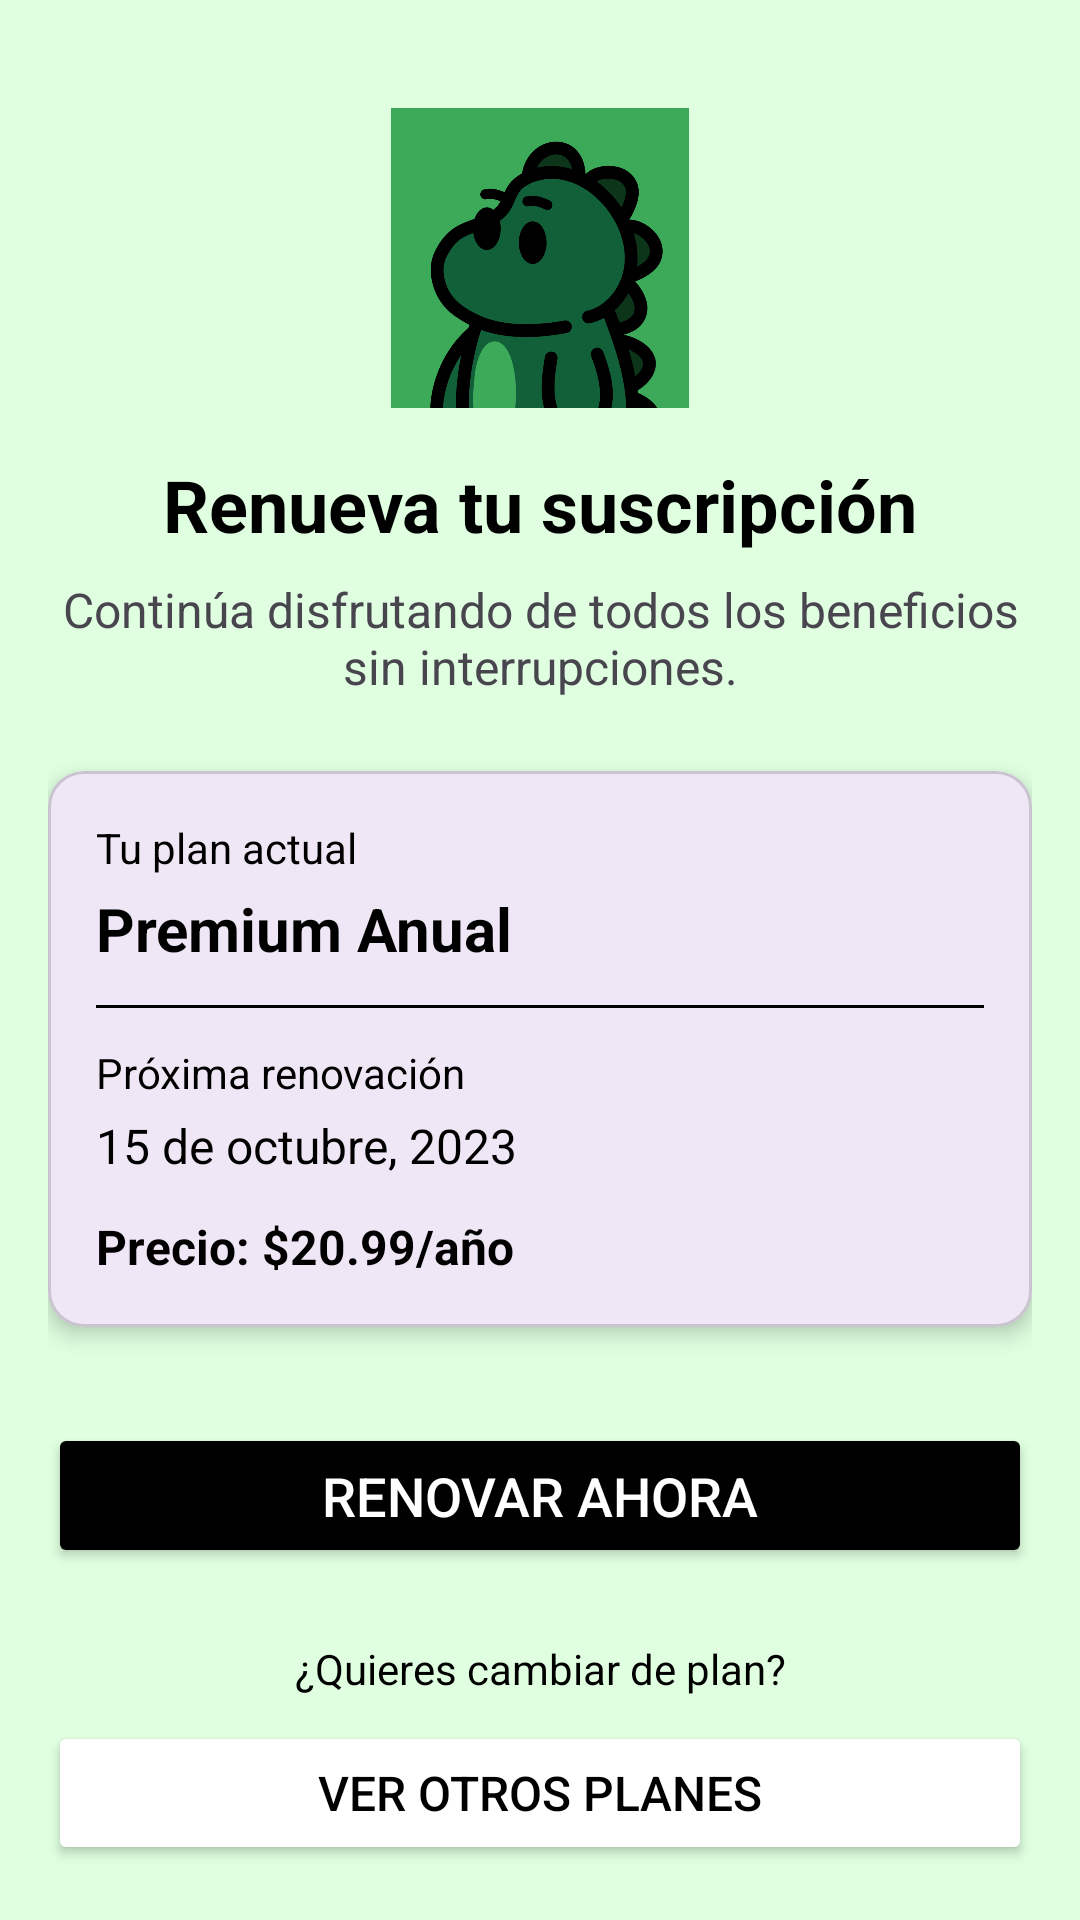

The Android layout XML behind this screen, and the referenced resources:
<!-- AndroidManifest.xml: application theme Theme.Gamebox -->
<!-- res/layout/activity_renewsubscription.xml -->
<?xml version="1.0" encoding="utf-8"?>
<ScrollView xmlns:android="http://schemas.android.com/apk/res/android"
    xmlns:app="http://schemas.android.com/apk/res-auto"
    xmlns:tools="http://schemas.android.com/tools"
    android:layout_width="match_parent"
    android:layout_height="match_parent"
    android:background="#DFFFE0"
    android:padding="16dp">

    <LinearLayout
        android:layout_width="match_parent"
        android:layout_height="wrap_content"
        android:orientation="vertical"
        android:gravity="center_horizontal">

        
        <ImageView
            android:layout_width="100dp"
            android:layout_height="100dp"
            android:src="@drawable/avatar"
            android:layout_marginTop="20dp"
            android:contentDescription="@string/app_logo" />

        
        <TextView
            android:layout_width="match_parent"
            android:layout_height="wrap_content"
            android:text="Renueva tu suscripción"
            android:textColor="@color/black"
            android:textSize="24sp"
            android:textStyle="bold"
            android:gravity="center"
            android:layout_marginTop="16dp" />

        
        <TextView
            android:layout_width="match_parent"
            android:layout_height="wrap_content"
            android:text="Continúa disfrutando de todos los beneficios sin interrupciones."
            android:textColor="@color/gray_700"
            android:textSize="16sp"
            android:gravity="center"
            android:layout_marginTop="8dp"
            android:layout_marginBottom="24dp" />

        
        <com.google.android.material.card.MaterialCardView
            android:layout_width="match_parent"
            android:layout_height="wrap_content"
            app:cardElevation="4dp"
            app:cardCornerRadius="12dp"
            android:layout_marginBottom="24dp">

            <LinearLayout
                android:layout_width="match_parent"
                android:layout_height="wrap_content"
                android:orientation="vertical"
                android:padding="16dp">

                <TextView
                    android:layout_width="match_parent"
                    android:layout_height="wrap_content"
                    android:text="Tu plan actual"
                    android:textColor="@color/black"
                    android:textSize="14sp" />

                <TextView
                    android:layout_width="match_parent"
                    android:layout_height="wrap_content"
                    android:text="Premium Anual"
                    android:textColor="@color/black"
                    android:textSize="20sp"
                    android:textStyle="bold"
                    android:layout_marginTop="4dp" />

                <View
                    android:layout_width="match_parent"
                    android:layout_height="1dp"
                    android:background="@color/black"
                    android:layout_marginVertical="12dp" />

                <TextView
                    android:layout_width="match_parent"
                    android:layout_height="wrap_content"
                    android:text="Próxima renovación"
                    android:textColor="@color/black"
                    android:textSize="14sp" />

                <TextView
                    android:layout_width="match_parent"
                    android:layout_height="wrap_content"
                    android:text="15 de octubre, 2023"
                    android:textColor="@color/black"
                    android:textSize="16sp"
                    android:layout_marginTop="4dp" />

                <TextView
                    android:layout_width="match_parent"
                    android:layout_height="wrap_content"
                    android:text="Precio: $20.99/año"
                    android:textColor="@color/black"
                    android:textSize="16sp"
                    android:textStyle="bold"
                    android:layout_marginTop="12dp" />
            </LinearLayout>
        </com.google.android.material.card.MaterialCardView>

        
        <Button
            android:id="@+id/btnRenew"
            android:layout_width="match_parent"
            android:layout_height="wrap_content"
            android:text="Renovar ahora"
            android:textColor="@color/white"
            android:backgroundTint="@color/black"
            android:textSize="18sp"
            android:layout_marginTop="8dp"
            android:padding="12dp" />

        
        <TextView
            android:layout_width="match_parent"
            android:layout_height="wrap_content"
            android:text="¿Quieres cambiar de plan?"
            android:textColor="@color/black"
            android:textSize="14sp"
            android:gravity="center"
            android:layout_marginTop="24dp" />

        <Button
            android:id="@+id/btnChangePlan"
            android:layout_width="match_parent"
            android:layout_height="wrap_content"
            android:text="Ver otros planes"
            android:textColor="@color/black"
            android:backgroundTint="@color/white"
            android:textSize="16sp"
            android:layout_marginTop="8dp"
            android:padding="10dp"
            app:strokeColor="@color/black"
            app:strokeWidth="1dp" />

    </LinearLayout>
</ScrollView>
<!-- resources referenced by this layout -->
<resources>
  <color name="black">#FF000000</color>
  <color name="white">#FFFFFFFF</color>
  <!-- drawable avatar: png bitmap (drawable, 191091 bytes) -->
  <style name="Theme.Gamebox" parent="Base.Theme.Gamebox" />
  <style name="Base.Theme.Gamebox" parent="Theme.Material3.DayNight.NoActionBar">
          
          
      </style>
</resources>
